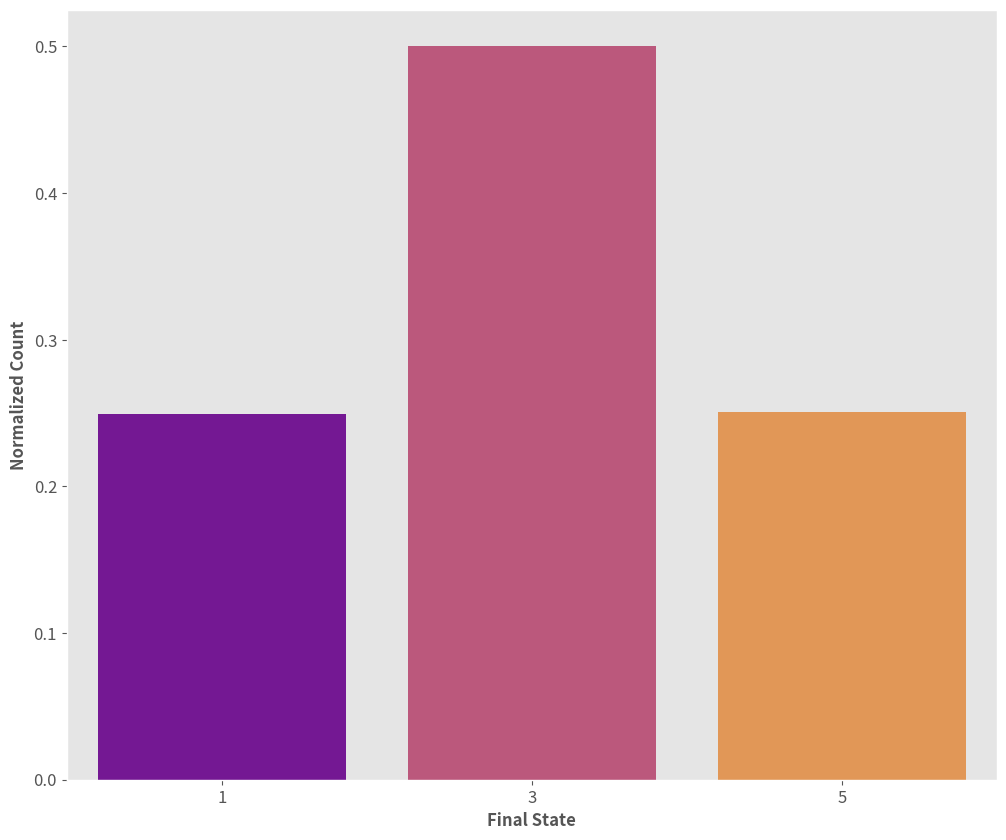

This figure's Python source:
#!/usr/bin/python

# Hands on Markov Chains example, using Python
# Demystifying Markov Chain one line of code at a time
# [redacted]
# [redacted]

import matplotlib.pyplot as plt
import numpy as np
import pandas as pd
import seaborn as sns
plt.style.use('ggplot')
plt.rcParams['font.family'] = 'sans-serif' 
plt.rcParams['font.serif'] = 'Ubuntu' 
plt.rcParams['font.monospace'] = 'Ubuntu Mono' 
plt.rcParams['font.size'] = 14 
plt.rcParams['axes.labelsize'] = 12 
plt.rcParams['axes.labelweight'] = 'bold' 
plt.rcParams['axes.titlesize'] = 12 
plt.rcParams['xtick.labelsize'] = 12 
plt.rcParams['ytick.labelsize'] = 12 
plt.rcParams['legend.fontsize'] = 12 
plt.rcParams['figure.titlesize'] = 12 
plt.rcParams['image.cmap'] = 'jet' 
plt.rcParams['image.interpolation'] = 'none' 
plt.rcParams['figure.figsize'] = (12, 10) 
plt.rcParams['axes.grid']=False
plt.rcParams['lines.linewidth'] = 2 
plt.rcParams['lines.markersize'] = 8
colors = ['xkcd:pale orange', 'xkcd:sea blue', 'xkcd:pale red', 'xkcd:sage green', 'xkcd:terra cotta', 'xkcd:dull purple', 'xkcd:teal', 'xkcd: goldenrod', 'xkcd:cadet blue',
'xkcd:scarlet']
#-- gambler ruin chain example
def gamblersruinchain(start,first,last,n):
    for k in range(n):
        if start==first or start==last:
            start = start
        else:
            step = np.random.choice([-1,1],p=[0.5,0.5])
            start = start + step
    return start

state_list = []
for i in range(100000):
    state_list.append(gamblersruinchain(3,0,5,2))
data_state = pd.DataFrame({'Final State':state_list})
data_occ = pd.DataFrame(data_state.value_counts('Final State'))
data_occ['Count'] = data_occ['count']/100000
sns.barplot(x=data_occ.index,y=data_occ['Count'],palette='plasma')
plt.ylabel('Normalized Count')    
plt.show()